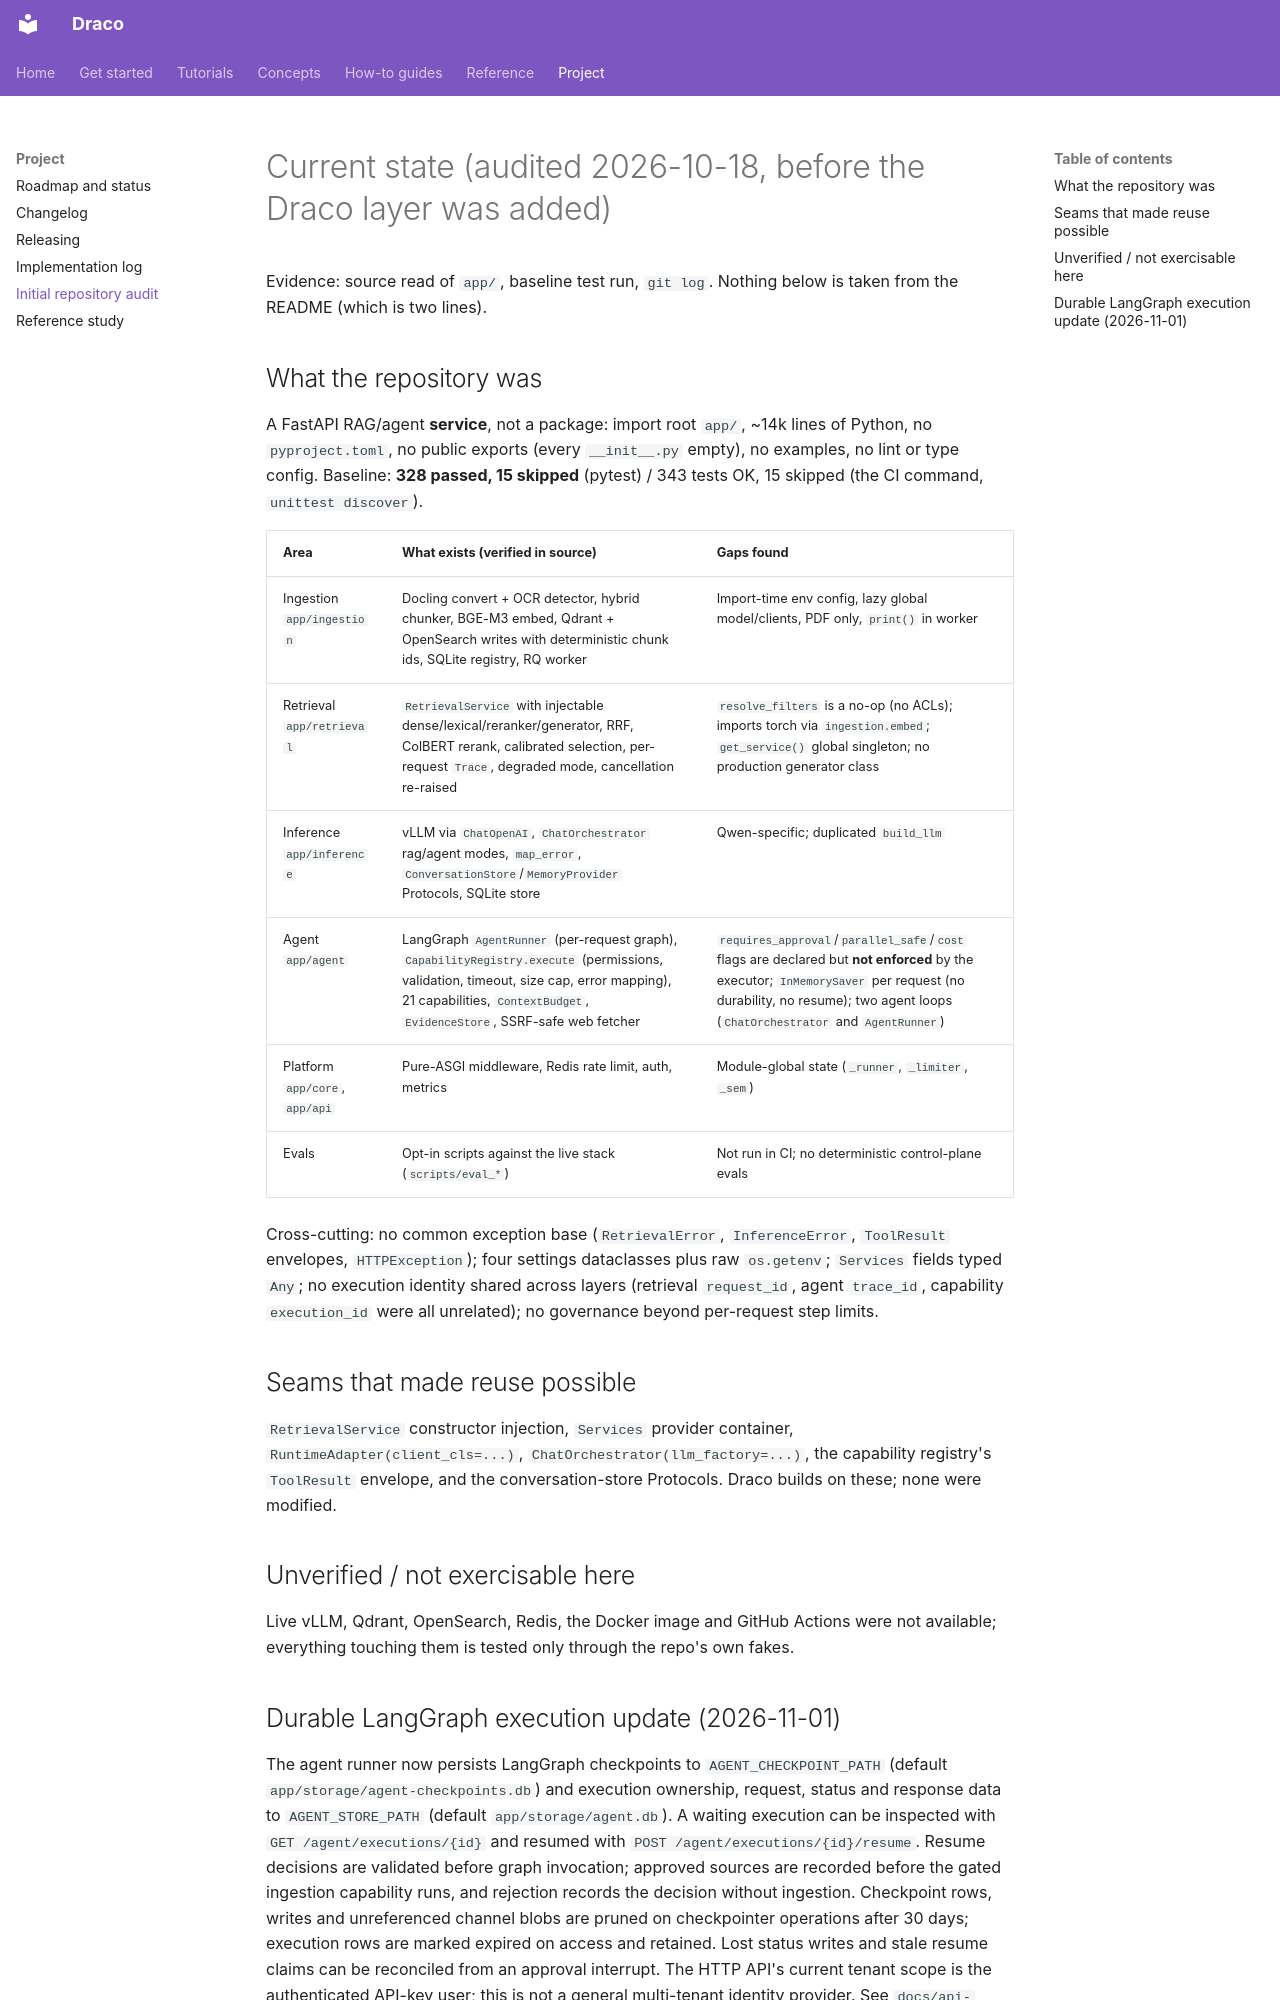

repository: AmartyaRanjan/Draco · page: architecture/current-state/index.html · generator: mkdocs

# Current state (audited 2026-10-18, before the Draco layer was added)

Evidence: source read of `app/`, baseline test run, `git log`. Nothing below is taken from the README (which is two lines).

## What the repository was
A FastAPI RAG/agent **service**, not a package: import root `app/`, ~14k lines of Python, no `pyproject.toml`, no public exports (every `__init__.py` empty), no examples, no lint or type config. Baseline: **328 passed, 15 skipped** (pytest) / 343 tests OK, 15 skipped (the CI command, `unittest discover`).

| Area | What exists (verified in source) | Gaps found |
|---|---|---|
| Ingestion `app/ingestion` | Docling convert + OCR detector, hybrid chunker, BGE-M3 embed, Qdrant + OpenSearch writes with deterministic chunk ids, SQLite registry, RQ worker | Import-time env config, lazy global model/clients, PDF only, `print()` in worker |
| Retrieval `app/retrieval` | `RetrievalService` with injectable dense/lexical/reranker/generator, RRF, ColBERT rerank, calibrated selection, per-request `Trace`, degraded mode, cancellation re-raised | `resolve_filters` is a no-op (no ACLs); imports torch via `ingestion.embed`; `get_service()` global singleton; no production generator class |
| Inference `app/inference` | vLLM via `ChatOpenAI`, `ChatOrchestrator` rag/agent modes, `map_error`, `ConversationStore`/`MemoryProvider` Protocols, SQLite store | Qwen-specific; duplicated `build_llm` |
| Agent `app/agent` | LangGraph `AgentRunner` (per-request graph), `CapabilityRegistry.execute` (permissions, validation, timeout, size cap, error mapping), 21 capabilities, `ContextBudget`, `EvidenceStore`, SSRF-safe web fetcher | `requires_approval`/`parallel_safe`/`cost` flags are declared but **not enforced** by the executor; `InMemorySaver` per request (no durability, no resume); two agent loops (`ChatOrchestrator` and `AgentRunner`) |
| Platform `app/core`, `app/api` | Pure-ASGI middleware, Redis rate limit, auth, metrics | Module-global state (`_runner`, `_limiter`, `_sem`) |
| Evals | Opt-in scripts against the live stack (`scripts/eval_*`) | Not run in CI; no deterministic control-plane evals |

Cross-cutting: no common exception base (`RetrievalError`, `InferenceError`, `ToolResult` envelopes, `HTTPException`); four settings dataclasses plus raw `os.getenv`; `Services` fields typed `Any`; no execution identity shared across layers (retrieval `request_id`, agent `trace_id`, capability `execution_id` were all unrelated); no governance beyond per-request step limits.

## Seams that made reuse possible
`RetrievalService` constructor injection, `Services` provider container, `RuntimeAdapter(client_cls=...)`, `ChatOrchestrator(llm_factory=...)`, the capability registry's `ToolResult` envelope, and the conversation-store Protocols. Draco builds on these; none were modified.

## Unverified / not exercisable here
Live vLLM, Qdrant, OpenSearch, Redis, the Docker image and GitHub Actions were not available; everything touching them is tested only through the repo's own fakes.
